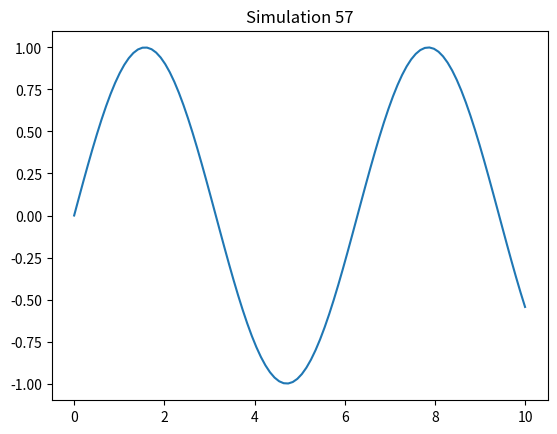

Python code for this plot:
import numpy as np
import matplotlib.pyplot as plt
x = np.linspace(0, 10, 100)
y = np.sin(x)
plt.plot(x, y)
plt.title('Simulation 57')
plt.show()
